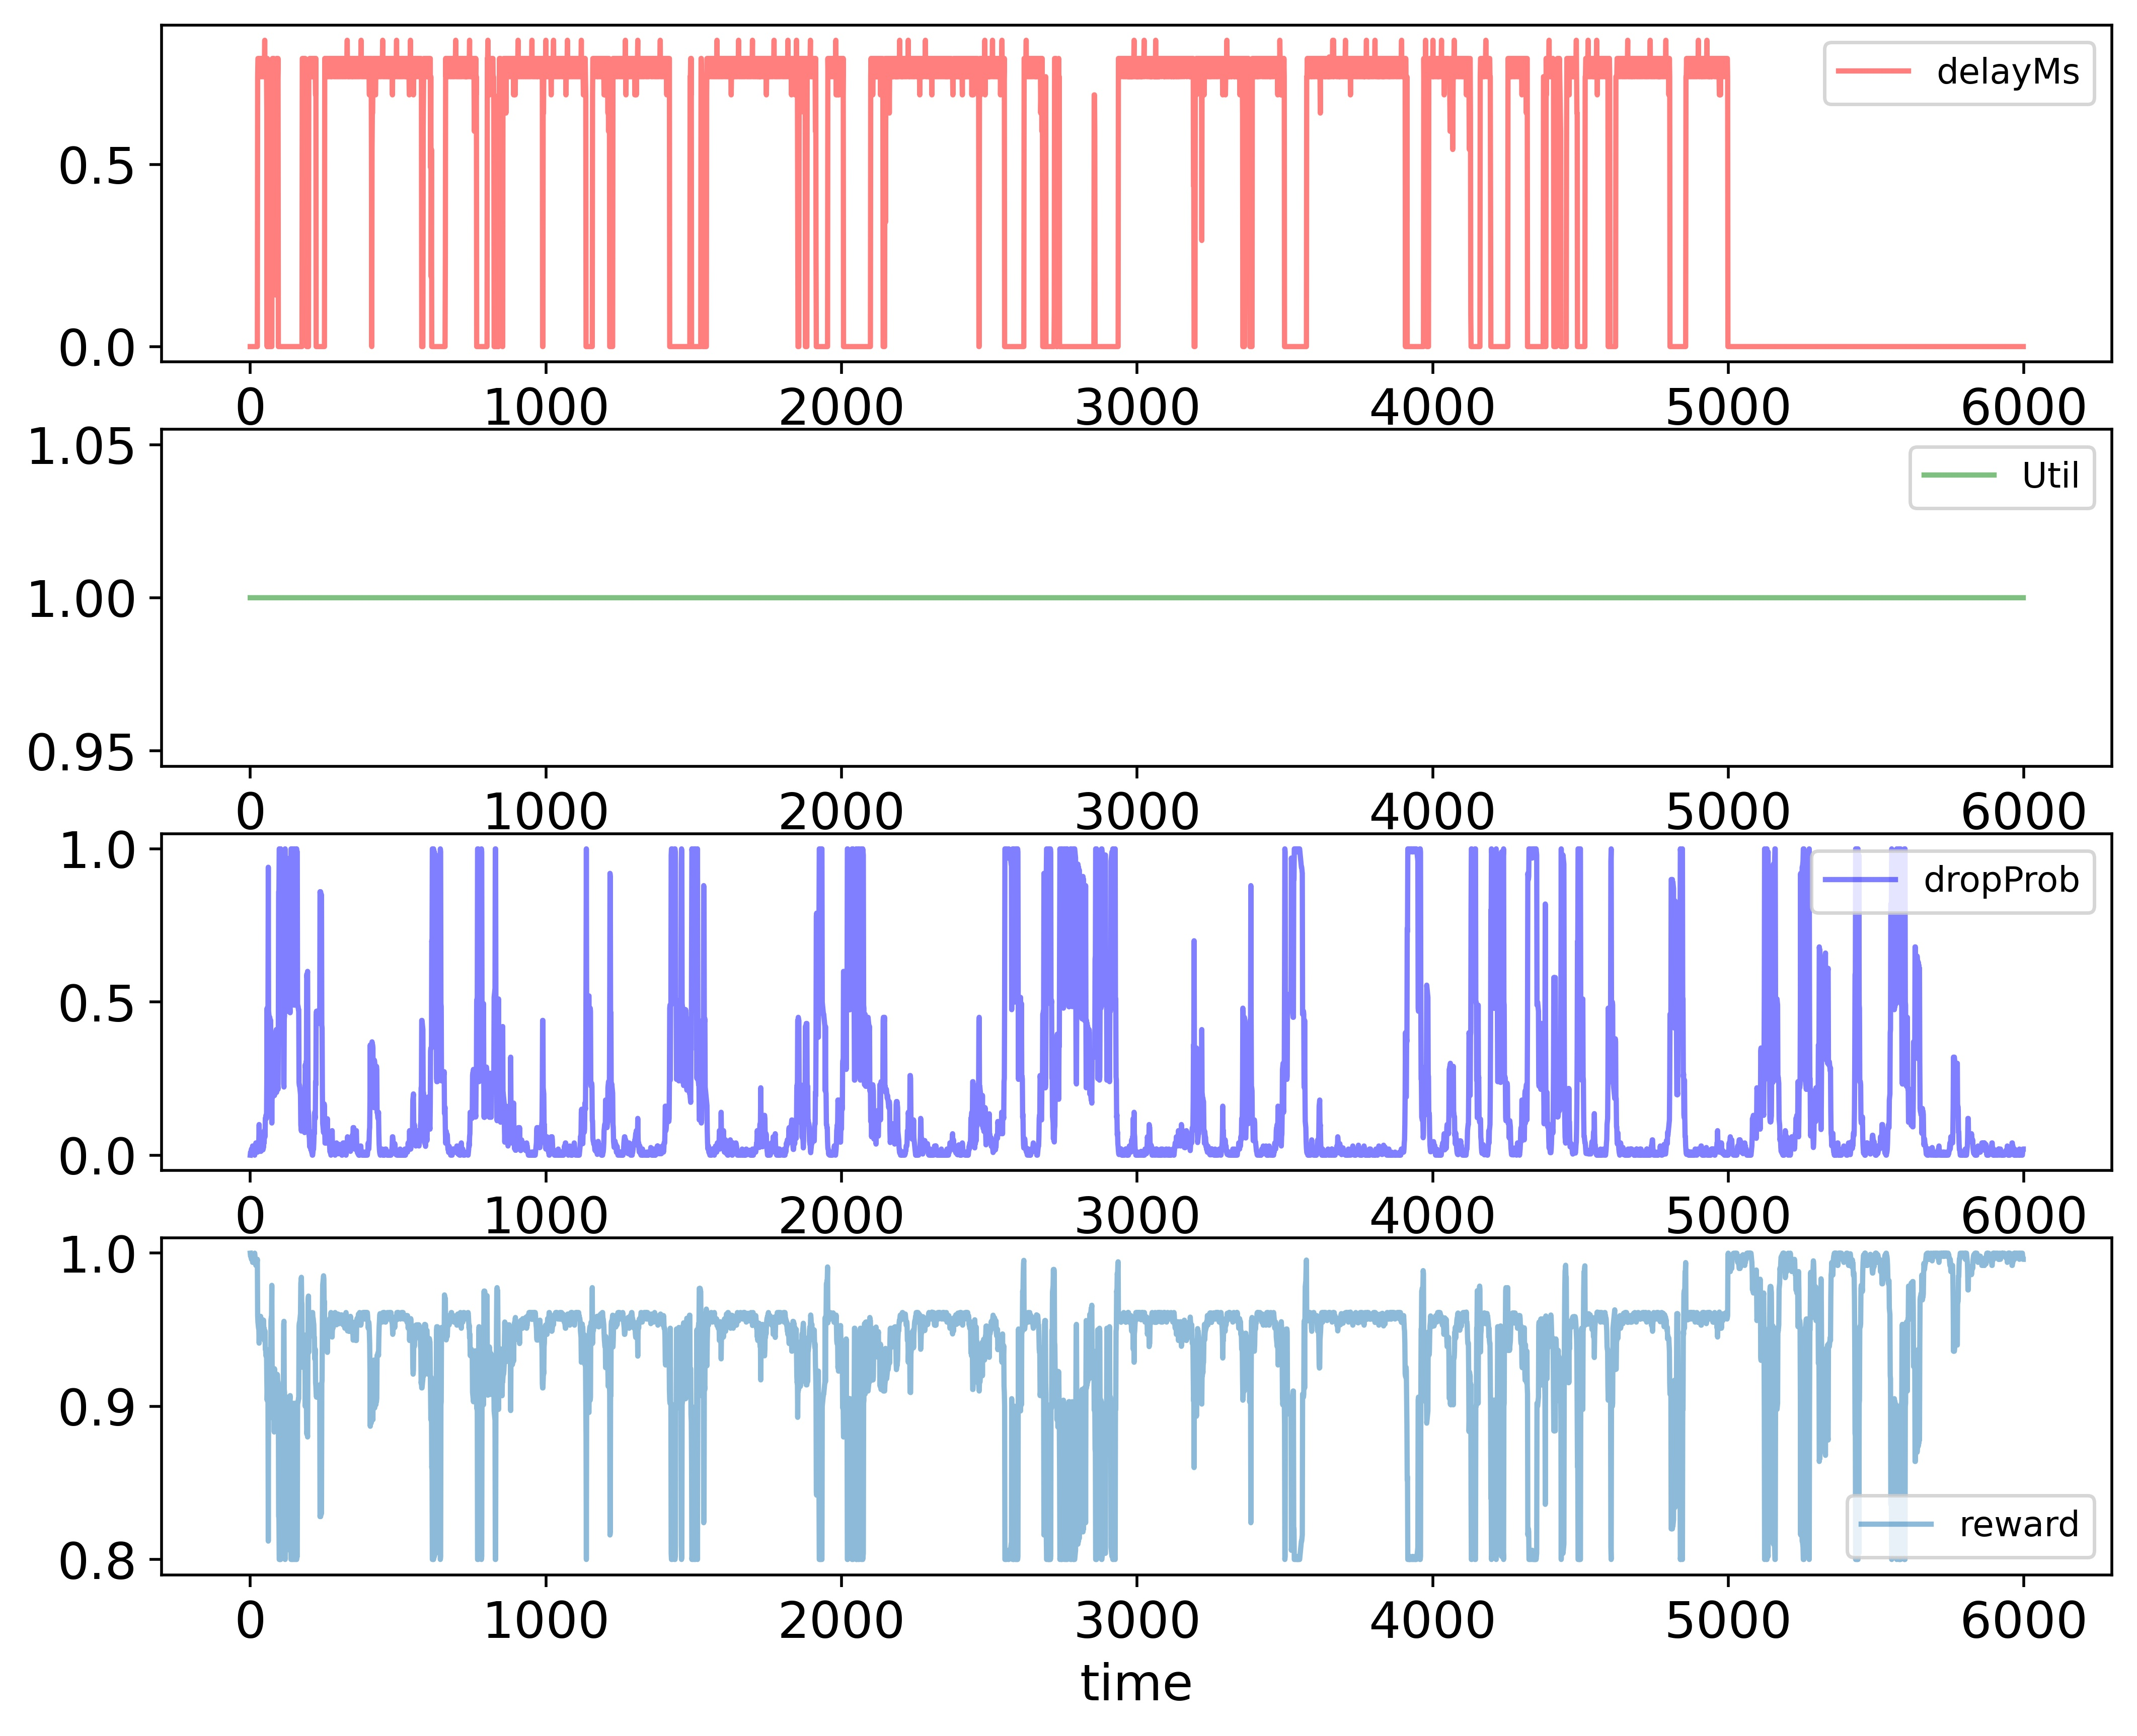

Values plotted in this chart, from the file beside it:
time; delayMs; Util; dropProb; reward
0; 0.0; 1.0; 0.0; 1.0
1; 0.0; 1.0; 0.01; 0.998
2; 0.0; 1.0; 0.01; 0.998
3; 0.0; 1.0; 0.01; 0.998
4; 0.0; 1.0; 0.02; 0.996
5; 0.0; 1.0; 0.01; 0.998
6; 0.0; 1.0; 0.005; 0.999
7; 0.0; 1.0; 0.015; 0.997
8; 0.0; 1.0; 0.03; 0.994
9; 0.0; 1.0; 0.03; 0.994
10; 0.0; 1.0; 0.02; 0.996
11; 0.0; 1.0; 0.02; 0.996
12; 0.0; 1.0; 0.02; 0.996
13; 0.0; 1.0; 0.01; 0.998
14; 0.0; 1.0; 0.005; 0.999
15; 0.0; 1.0; 0.0; 1.0
16; 0.0; 1.0; 0.01; 0.998
17; 0.0; 1.0; 0.02; 0.996
18; 0.0; 1.0; 0.03; 0.994
19; 0.0; 1.0; 0.04; 0.992
20; 0.0; 1.0; 0.03; 0.994
21; 0.0; 1.0; 0.02; 0.996
22; 0.0; 1.0; 0.03; 0.994
23; 0.0; 1.0; 0.03; 0.994
24; 0.0; 1.0; 0.02; 0.996
25; 0.7416; 1.0; 0.01; 0.9593
26; 0.7916; 1.0; 0.02; 0.955
27; 0.7916; 1.0; 0.03; 0.953
28; 0.7916; 1.0; 0.04; 0.951
29; 0.7416; 1.0; 0.05; 0.9513
30; 0.7416; 1.0; 0.1; 0.9413
31; 0.7916; 1.0; 0.05; 0.949
32; 0.7916; 1.0; 0.025; 0.954
33; 0.7916; 1.0; 0.035; 0.952
34; 0.7416; 1.0; 0.025; 0.9563
35; 0.7416; 1.0; 0.0125; 0.9588
36; 0.7916; 1.0; 0.0125; 0.9565
37; 0.7916; 1.0; 0.0225; 0.9545
38; 0.7916; 1.0; 0.0325; 0.9525
39; 0.7416; 1.0; 0.0225; 0.9568
40; 0.7416; 1.0; 0.0225; 0.9568
41; 0.7916; 1.0; 0.045; 0.95
42; 0.7916; 1.0; 0.035; 0.952
43; 0.7916; 1.0; 0.0175; 0.9555
44; 0.7416; 1.0; 0.035; 0.9543
45; 0.7416; 1.0; 0.025; 0.9563
46; 0.7916; 1.0; 0.05; 0.949
47; 0.7916; 1.0; 0.04; 0.951
48; 0.7916; 1.0; 0.08; 0.943
49; 0.8416; 1.0; 0.07; 0.9428
50; 0.7416; 1.0; 0.06; 0.9493
51; 0.7416; 1.0; 0.12; 0.9373
52; 0.7416; 1.0; 0.12; 0.9373
53; 0.7916; 1.0; 0.13; 0.933
54; 0.7416; 1.0; 0.12; 0.9373
55; 0.7416; 1.0; 0.12; 0.9373
56; 0.6416; 1.0; 0.24; 0.9179
57; 0.0; 1.0; 0.48; 0.904
58; 0.7916; 1.0; 0.24; 0.911
59; 0.0; 1.0; 0.48; 0.904
... 5,939 more rows
